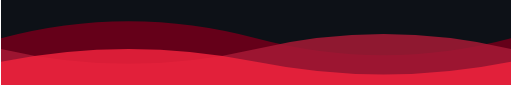
t = 0.00 s
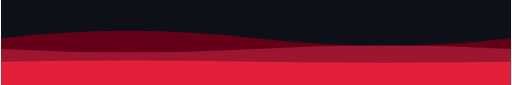
t = 1.25 s
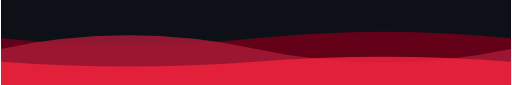
t = 3.13 s
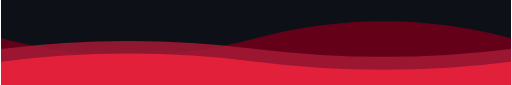
t = 4.50 s
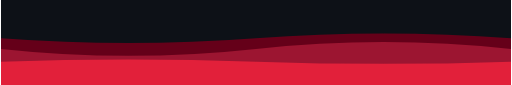
t = 6.13 s
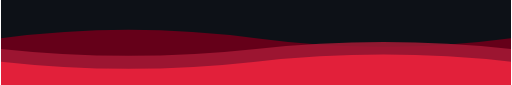
t = 7.88 s

The animated SVG that drew these frames (rendered in a browser with its animation timeline set to each time). Animation: 3 SMIL elements (animate=3); one cycle of 9.00 s, repeats indefinitely.

<svg xmlns="http://www.w3.org/2000/svg" viewBox="0 0 1200 200"><rect width="1200" height="200" fill="#0d1117"/><path fill="#650019"><animate attributeName="d" dur="9s" repeatCount="indefinite" values="M0 90 Q300 10 600 90 T1200 90 V200 H0Z;M0 90 Q300 170 600 90 T1200 90 V200 H0Z;M0 90 Q300 10 600 90 T1200 90 V200 H0Z"/></path><path fill="#a61935" opacity=".85"><animate attributeName="d" dur="7s" repeatCount="indefinite" values="M0 115 Q300 185 600 115 T1200 115 V200 H0Z;M0 115 Q300 35 600 115 T1200 115 V200 H0Z;M0 115 Q300 185 600 115 T1200 115 V200 H0Z"/></path><path fill="#ef233c" opacity=".85"><animate attributeName="d" dur="5s" repeatCount="indefinite" values="M0 145 Q300 85 600 145 T1200 145 V200 H0Z;M0 145 Q300 195 600 145 T1200 145 V200 H0Z;M0 145 Q300 85 600 145 T1200 145 V200 H0Z"/></path></svg>
